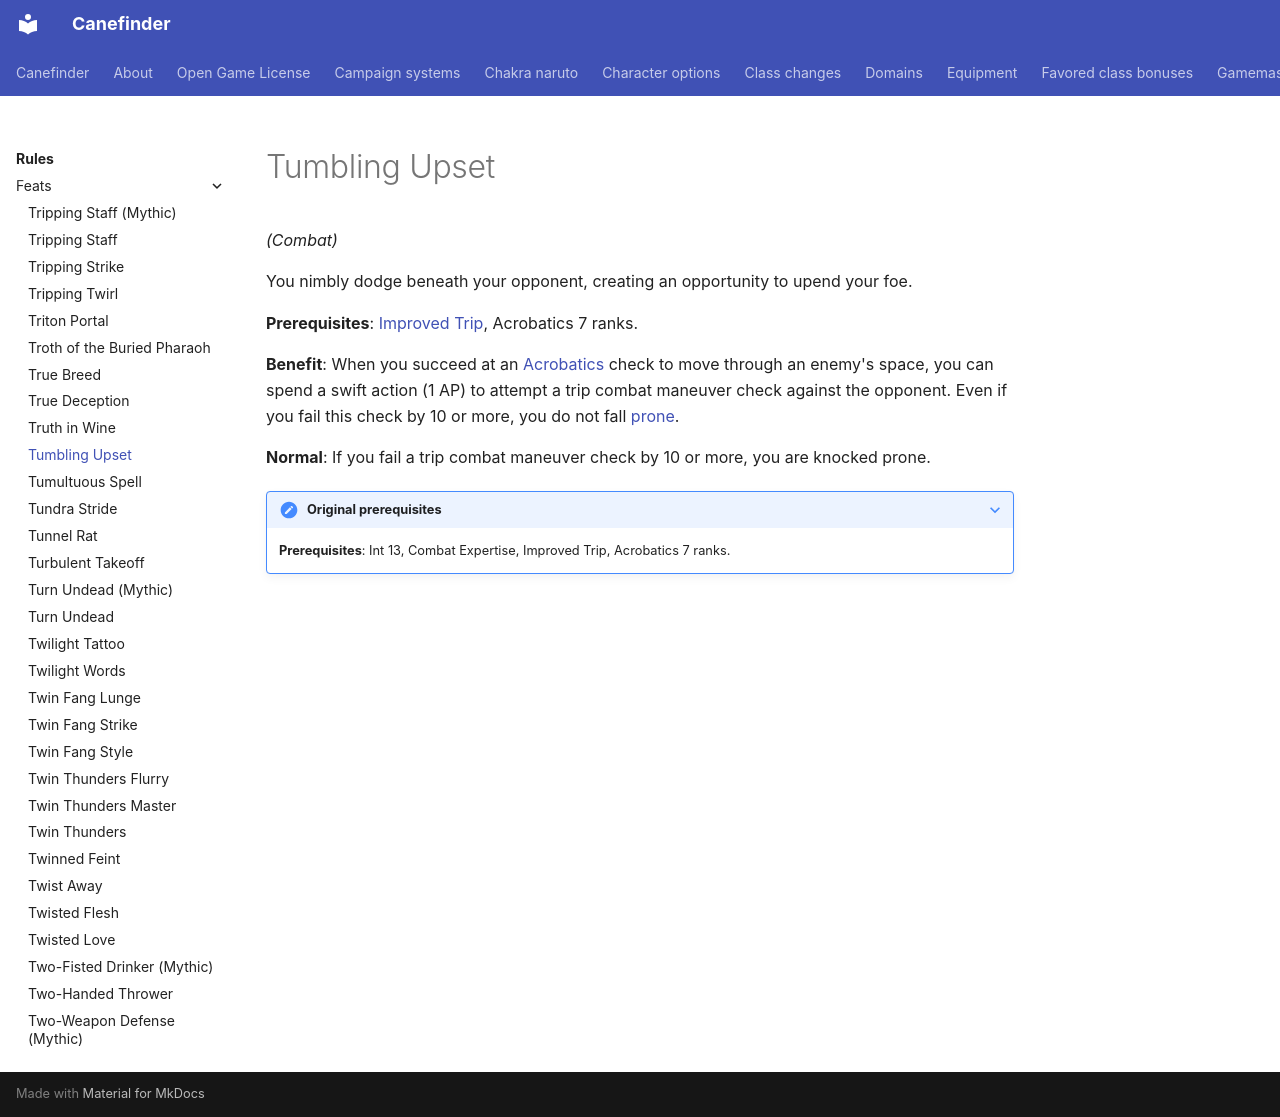

repository: canefinderhouserules/Canefinderhouserules · page: rules/feats/tumbling-upset/index.html · generator: mkdocs

# Tumbling Upset

*(Combat)*

You nimbly dodge beneath your opponent, creating an opportunity to upend your foe.

**Prerequisites**: [Improved Trip](improved-trip.md), Acrobatics 7 ranks.

**Benefit**: When you succeed at an [Acrobatics](../skills/acrobatics.md) check to move through an enemy's space, you can spend a swift action (1 AP) to attempt a trip combat maneuver check against the opponent. Even if you fail this check by 10 or more, you do not fall [prone](../appendices/conditions.md#prone).

**Normal**: If you fail a trip combat maneuver check by 10 or more, you are knocked prone.

??? note "Original prerequisites"

    **Prerequisites**: Int 13, Combat Expertise, Improved Trip, Acrobatics 7 ranks.
